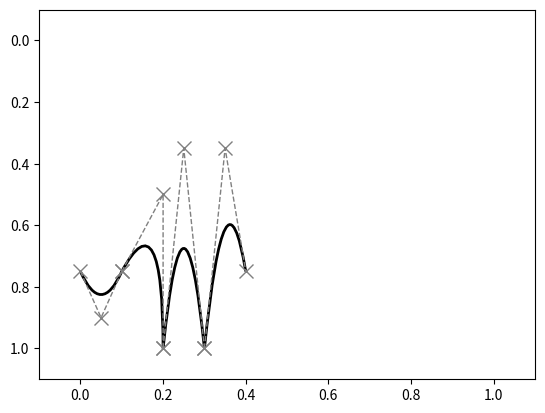

Generate this figure with matplotlib:
import sys
import matplotlib.pyplot as plt
from matplotlib.path import Path
import matplotlib.patches as patches

def print_letter(letter):
    fig = plt.figure()
    codes = [Path.MOVETO, Path.CURVE3, Path.CURVE3]
    ax = fig.add_subplot(1, 1, 1)

    for bezier in letter:
        ax.add_patch(patches.PathPatch(Path(bezier, codes), facecolor='none', lw=2))
        xs, ys = zip(*bezier)
        ax.plot(xs, ys, 'x--', lw=1, color='grey', ms=10)


    ax.set_xlim(-0.1, 1.1)
    ax.set_ylim(-0.1, 1.1)
    plt.gca().invert_yaxis()
    plt.show()
    plt.close()

a1 = [(0,0.75),(0,0.5),(0.2,0.5)]
a2 = [(0.2,0.5),(0.4,0.5),(0.4,0.75)]
a3 = [(0.4,0.75),(0.4,1),(0.2,1)]
a4 = [(0.2,1),(0,1),(0,0.75)]
a5 = [(0,0.75),(0,1),(0.2,1)]
a6 = [(0.2,1),(0.4,1),(0.4,0.75)]
a7 = [(0.4,0.75),(0.4,0.625),(0.4,0.5)]
a8 = [(0.4,0.5),(0.4,0.625),(0.4,0.75)]
a9 = [(0.4,0.75),(0.4,1.25),(0.5,0.75)]

letter_a = [a1, a2, a3, a4, a5, a6, a7, a8, a9]

b1 = [(0,0.75),(0.3,0.5),(0.25,0.1)]
b2 = [(0.25,0.1),(0.15,0),(0.1,0.1)]
b3 = [(0.1,0.1),(0.1,0.35),(0.1,0.75)]
b4 = [(0.1,0.75),(0.15,1),(0.25,1)]
b5 = [(0.25,1),(0.35,1),(0.4,0.75)]
b6 = [(0.4,0.75),(0.45,0.75),(0.5,0.75)]

letter_b = [b1, b2, b3, b4, b5, b6]

c1 = [(0,0.75),(0.05,0.55),(0.25,0.5)]
c2 = [(0.25,0.5),(0.05,0.55),(0,0.75)]
c3 = [(0,0.75),(0,1),(0.25,1)]
c4 = [(0.25,1),(0.4,0.9),(0.45,0.75)]
c5 = [(0.45,0.75),(0.47,0.75),(0.5,0.75)]

letter_c = [c1, c2, c3, c4, c5]

d1 = [(0,0.75),(0,0.5),(0.2,0.5)]
d2 = [(0.2,0.5),(0.4,0.5),(0.4,0.75)]
d3 = [(0.4,0.75),(0.4,1),(0.2,1)]
d4 = [(0.2,1),(0,1),(0,0.75)]
d5 = [(0,0.75),(0,1),(0.2,1)]
d6 = [(0.2,1),(0.4,1),(0.4,0.75)]
d7 = [(0.4,0.75),(0.4,0.5),(0.4,0)]
d8 = [(0.4,0),(0.4,0.5),(0.4,0.75)]
d9 = [(0.4,0.75),(0.4,1.25),(0.5,0.75)]

letter_d = [d1, d2, d3, d4, d5, d6, d7, d8, d9]


e1 = [(0,0.75),(0.1,1),(0.125,1)]
e2 = [(0.125,1),(0.15,1),(0.25,0.9)]
e3 = [(0.25,0.9),(0.45,0.625),(0.25,0.5)]
e4 = [(0.25,0.5),(0.05,0.625),(0.25,0.9)]
e5 = [(0.25,0.9),(0.35,1),(0.375,1)]
e6 = [(0.375,1),(0.4,1),(0.5,0.75)]

letter_e = [e1, e2, e3, e4, e5, e6]

f1 = [(0,0.75),(0.4,0.5),(0.35,0.1)]
f2 = [(0.35,0.1),(0.25,0),(0.2,0.1)]
f3 = [(0.2,0.1),(0.2,0.35),(0.2,1)]
f4 = [(0.2,1),(0.2,0.75),(0.2,0.65)]
f5 = [(0.2,0.65),(0.1, 0.65),(0.05,0.65)]
f6 = [(0.05,0.65),(0.2, 0.65),(0.5,0.65)]

letter_f = [f1, f2, f3, f4, f5, f6]

g1 = [(0,0.75),(0.1,0.75),(0.1,0.5)]
g2 = [(0.1,0.5),(0.1,0.25),(0.25,0.25)]
g3 = [(0.25,0.25),(0.4,0.25),(0.4,0.5)]
g4 = [(0.4,0.5),(0.4,0.75),(0.25,0.75)]
g5 = [(0.25,0.75),(0.1,0.75),(0.1,0.5)]
g6 = [(0.1,0.5),(0.1,0.75),(0.25,0.75)]
g7 = [(0.25,0.75),(0.4,0.75),(0.4,0.5)]
g8 = [(0.4,0.5),(0.4,1),(0.25,1)]
g9 = [(0.25,1),(0.2,1),(0.25,0.9)]
g10 = [(0.25,0.9),(0.3,0.85),(0.5,0.75)]

letter_g = [g1, g2, g3, g4, g5, g6, g7, g8, g9, g10]

h1 = [(0,0.75),(0.25,0.5),(0.25,0.25)]
h2 = [(0.25,0.25),(0.175,0),(0.1,0.25)]
h3 = [(0.1,0.25),(0.1,0.75),(0.1,1)]
h4 = [(0.1,1),(0.1,0.8),(0.1,0.75)]
h5 = [(0.1,0.75),(0.35,0.4),(0.35,0.95)]
h6 = [(0.35,0.95),(0.35,1),(0.5,0.75)]

letter_h = [h1, h2, h3, h4, h5, h6]

i1 = [(0,0.75),(0.25,1),(0.25,0.5)]
i2 = [(0.25,0.5),(0.25,1),(0.5,0.75)]

letter_i = [i1, i2]

j1 = [(0,0.75),(0.25,0.75),(0.25,0.5)]
j2 = [(0.25,0.5),(0.25,1),(0.1,1)]
j3 = [(0.1,1),(0,0.9),(0.5,0.75)]

letter_j = [j1, j2, j3]

k1 = [(0,0.75),(0.25,0.5),(0.25,0.25)]
k2 = [(0.25,0.25),(0.175,0),(0.1,0.25)]
k3 = [(0.1,0.25),(0.1,0.75),(0.1,1)]
k4 = [(0.1,1),(0.1,0.8),(0.1,0.65)]
k5 = [(0.1,0.65),(0.25,0.55),(0.25,0.75)]
k6 = [(0.25,0.75),(0.2,1),(0.1,0.8)]
k7 = [(0.1,0.8),(0.15,1),(0.3,1)]
k8 = [(0.3,1),(0.4,1),(0.5,0.75)]

letter_k = [k1, k2, k3, k4, k5, k6, k7, k8]

l1 = [(0,0.75),(0.1,1),(0.125,1)]
l2 = [(0.125,1),(0.15,1),(0.25,0.9)]
l3 = [(0.25,0.9),(0.4,0.5),(0.35,0.25)]
l4 = [(0.35,0.25),(0.25,0),(0.15,0.25)]
l5 = [(0.15,0.25),(0.1,0.5),(0.25,0.9)]
l6 = [(0.25,0.9),(0.35,1),(0.375,1)]
l7 = [(0.375,1),(0.4,1),(0.5,0.75)]

letter_l = [l1, l2, l3, l4, l5, l6, l7]

m1 = [(0,0.75),(0.05,0.9),(0.1,0.75)]
m2 = [(0.1,0.75),(0.2,0.5),(0.2,1)]
m3 = [(0.2,1),(0.25,0.35),(0.3,1)]
m4 = [(0.3,1),(0.35,0.35),(0.4,0.75)]
m5 = [(0.4,0.75),(0.45,0.9),(0.5,0.75)]

letter_m = [m1, m2, m3, m4]
print_letter(letter_m)

w1 = [(0,0.75),(0.05,0.25),(0.2,1)]
w2 = [(0.2,1),(0.25,1),(0.25,0.8)]
w3 = [(0.25,0.8),(0.25,1),(0.3,1)]
w4 = [(0.3,1),(0.35,0.25),(0.5,0.75)]

letter_w = [w1, w2, w3, w4]

#mnopqrstuvxyz
